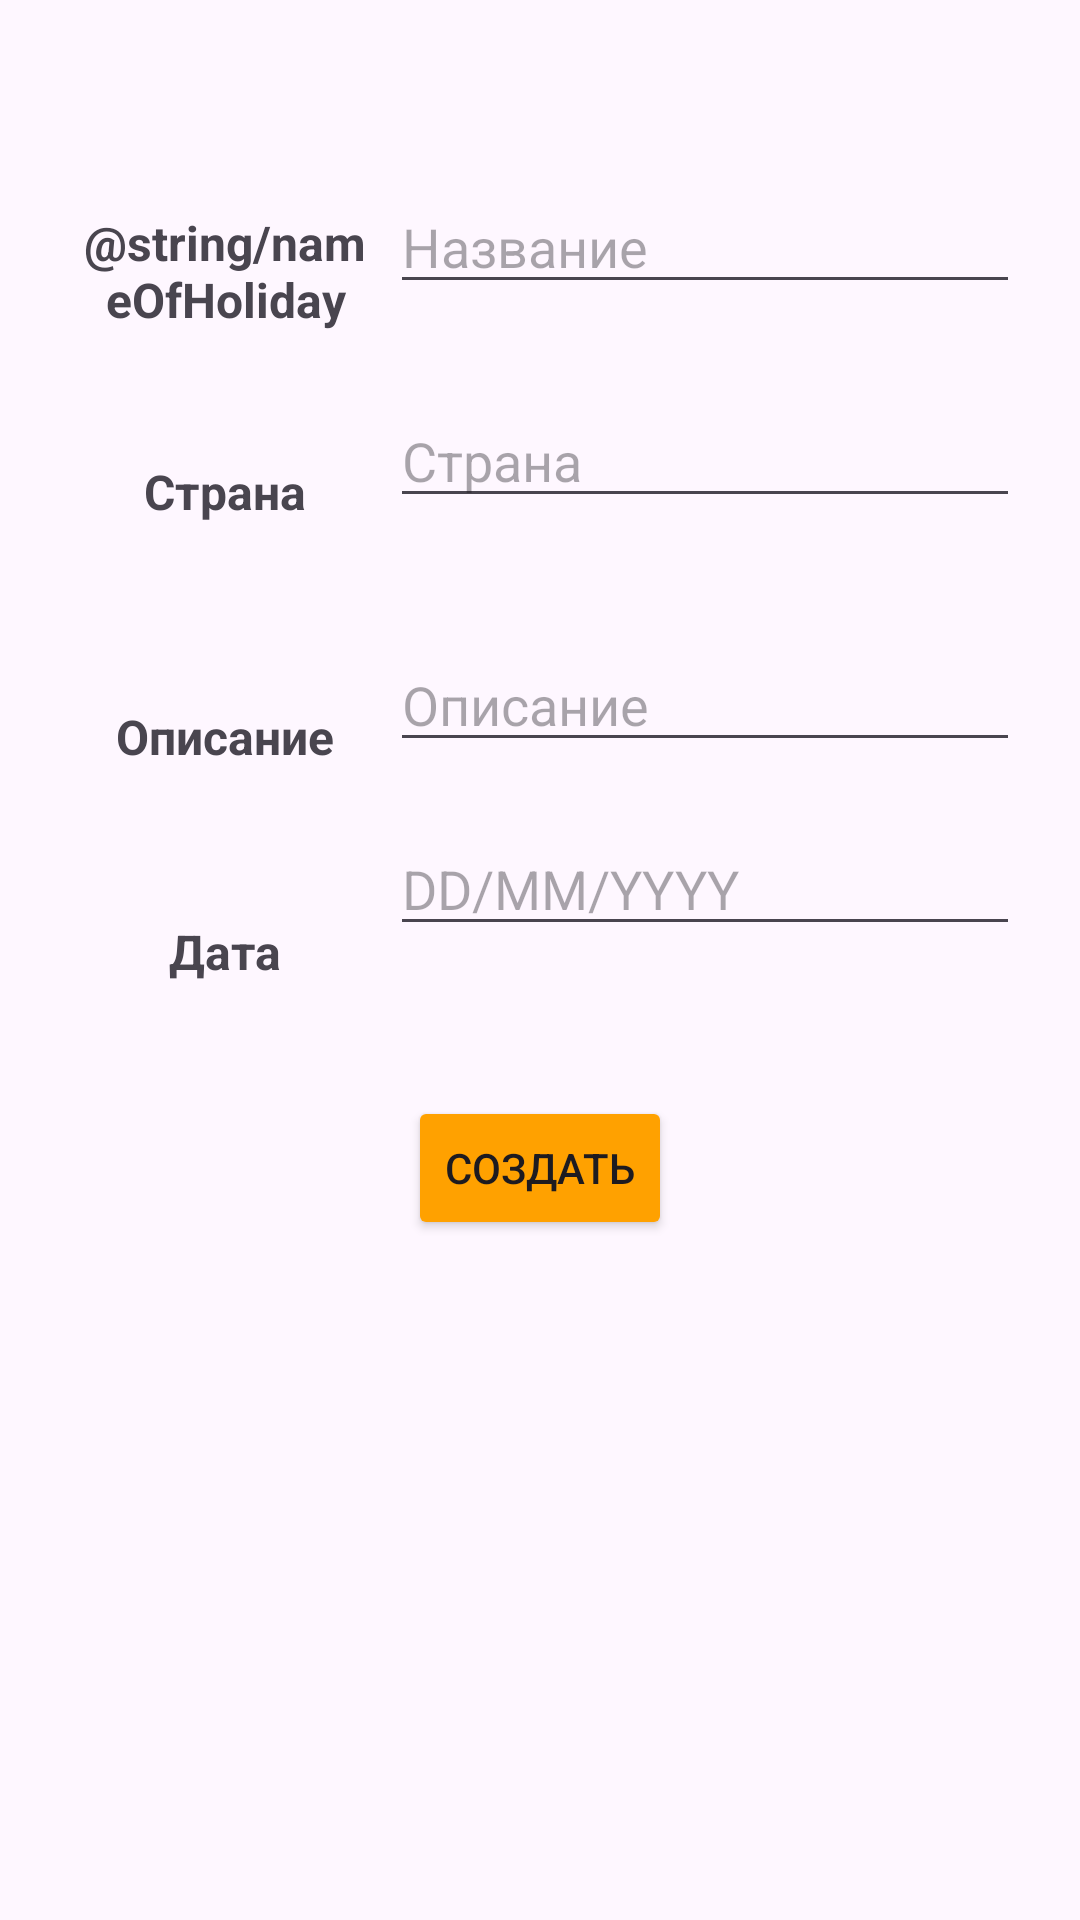

Produce the Android XML layout that renders to this screen, including the resource entries it uses.
<!-- AndroidManifest.xml: application theme Theme.HolidayCalendarApp -->
<!-- res/layout/fragment_create_holiday.xml -->
<?xml version="1.0" encoding="utf-8"?>
<androidx.constraintlayout.widget.ConstraintLayout xmlns:android="http://schemas.android.com/apk/res/android"
    xmlns:app="http://schemas.android.com/apk/res-auto"
    xmlns:tools="http://schemas.android.com/tools"
    android:layout_width="match_parent"
    android:layout_height="match_parent"
    android:paddingLeft="20dp"
    android:paddingTop="60dp"
    android:paddingRight="20dp"
    tools:context=".CreateHolidayFragment">

    <TextView
        android:id="@+id/textView5"
        android:layout_width="wrap_content"
        android:layout_height="wrap_content"
        android:layout_marginTop="50dp"
        android:text="Дата"
        android:textAlignment="center"
        android:textSize="16sp"
        android:textStyle="bold"
        app:layout_constraintEnd_toStartOf="@+id/date"
        app:layout_constraintStart_toStartOf="parent"
        app:layout_constraintTop_toBottomOf="@+id/textView4" />

    <EditText
        android:id="@+id/description"
        android:layout_width="wrap_content"
        android:layout_height="wrap_content"
        android:layout_marginTop="40dp"
        android:ems="10"
        android:gravity="start|top"
        android:hint="Описание"
        android:inputType="textMultiLine"
        app:layout_constraintEnd_toEndOf="parent"
        app:layout_constraintTop_toBottomOf="@+id/country" />

    <TextView
        android:id="@+id/textView4"
        android:layout_width="wrap_content"
        android:layout_height="wrap_content"
        android:layout_marginTop="60dp"
        android:text="Описание"
        android:textAlignment="center"
        android:textSize="16sp"
        android:textStyle="bold"
        app:layout_constraintEnd_toStartOf="@+id/description"
        app:layout_constraintStart_toStartOf="parent"
        app:layout_constraintTop_toBottomOf="@+id/textView7" />

    <EditText
        android:id="@+id/date"
        android:layout_width="wrap_content"
        android:layout_height="wrap_content"
        android:layout_marginTop="20dp"
        android:ems="10"
        android:hint="DD/MM/YYYY"
        android:inputType="date"
        app:layout_constraintEnd_toEndOf="parent"
        app:layout_constraintTop_toBottomOf="@+id/description" />

    <EditText
        android:id="@+id/name"
        android:layout_width="wrap_content"
        android:layout_height="wrap_content"
        android:ems="10"
        android:hint="Название"
        android:inputType="text"
        app:layout_constraintEnd_toEndOf="parent"
        app:layout_constraintTop_toTopOf="parent" />

    <TextView
        android:id="@+id/textView7"
        android:layout_width="wrap_content"
        android:layout_height="wrap_content"
        android:layout_marginTop="40dp"
        android:text="Страна"
        android:textAlignment="center"
        android:textSize="16sp"
        android:textStyle="bold"
        app:layout_constraintEnd_toStartOf="@+id/country"
        app:layout_constraintStart_toStartOf="parent"
        app:layout_constraintTop_toBottomOf="@+id/textView3" />

    <TextView
        android:id="@+id/textView3"
        android:layout_width="100dp"
        android:layout_height="43dp"
        android:layout_marginTop="10dp"
        android:text="@string/nameOfHoliday"
        android:textAlignment="center"
        android:textSize="16sp"
        android:textStyle="bold"
        app:layout_constraintEnd_toStartOf="@+id/name"
        app:layout_constraintStart_toStartOf="parent"
        app:layout_constraintTop_toTopOf="parent" />

    <Button
        android:id="@+id/createHolidayButton"
        android:layout_width="wrap_content"
        android:layout_height="wrap_content"
        android:layout_marginTop="50dp"
        android:backgroundTint="@color/mainOrange"
        android:text="Создать"
        app:layout_constraintEnd_toEndOf="parent"
        app:layout_constraintStart_toStartOf="parent"
        app:layout_constraintTop_toBottomOf="@+id/date" />

    <EditText
        android:id="@+id/country"
        android:layout_width="wrap_content"
        android:layout_height="wrap_content"
        android:layout_marginTop="30dp"
        android:ems="10"
        android:hint="Страна"
        android:inputType="text"
        app:layout_constraintEnd_toEndOf="parent"
        app:layout_constraintTop_toBottomOf="@+id/name" />

</androidx.constraintlayout.widget.ConstraintLayout>
<!-- resources referenced by this layout -->
<resources>
  <color name="mainOrange">#FFA100</color>
  <style name="Theme.HolidayCalendarApp" parent="Base.Theme.HolidayCalendarApp" />
  <style name="Base.Theme.HolidayCalendarApp" parent="Theme.Material3.DayNight.NoActionBar">
          
          
      </style>
</resources>
